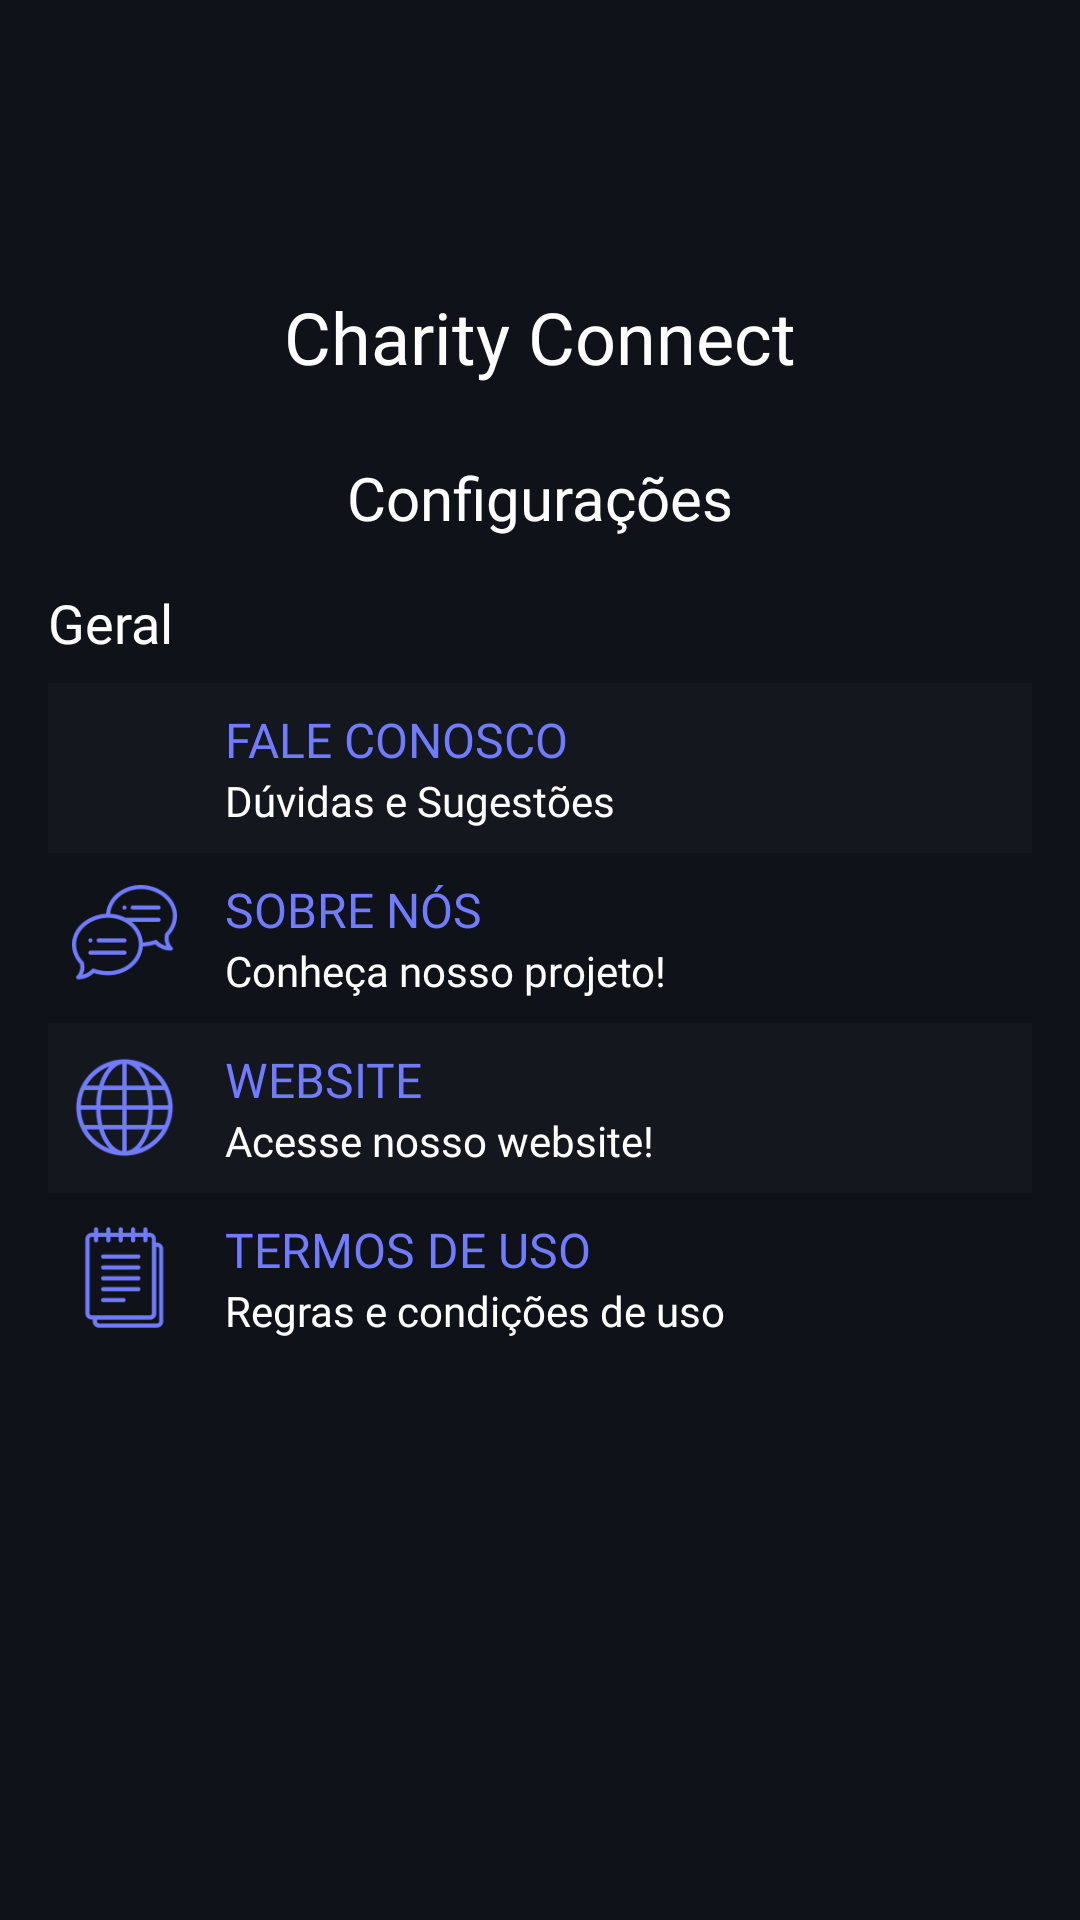

Layout XML and referenced resources for this Android screen:
<!-- AndroidManifest.xml: application theme Theme.CharityConnect -->
<!-- res/layout/fragment_menu.xml -->
<ScrollView
    xmlns:android="http://schemas.android.com/apk/res/android"
    android:layout_width="match_parent"
    android:layout_height="match_parent"
    android:background="#101219"
    android:padding="16dp">

    <LinearLayout
        android:layout_width="match_parent"
        android:layout_height="wrap_content"
        android:orientation="vertical">

        
        <ImageView
            android:id="@+id/logoImageView"
            android:layout_width="80dp"
            android:layout_height="80dp"
            android:layout_gravity="center"
            android:src="@drawable/shortlogobranca"
            android:scaleType="centerInside" />

        <TextView
            android:id="@+id/charityTitle"
            android:layout_width="wrap_content"
            android:layout_height="wrap_content"
            android:layout_gravity="center"
            android:text="Charity Connect"
            android:textColor="#FFFFFF"
            android:textSize="24sp"
            android:fontFamily="@font/lexend_semibold" />

        
        <TextView
            android:id="@+id/configTitle"
            android:layout_width="wrap_content"
            android:layout_height="wrap_content"
            android:layout_marginTop="24dp"
            android:text="Configurações"
            android:textColor="#FFFFFF"
            android:textSize="20sp"
            android:fontFamily="@font/lexend_semibold"
            android:layout_gravity="center" />

        

        
        <TextView
            android:layout_width="wrap_content"
            android:layout_height="wrap_content"
            android:text="Geral"
            android:textColor="#FFFFFF"
            android:textSize="18sp"
            android:fontFamily="@font/lexend_semibold"
            android:layout_marginTop="16dp"
            android:layout_marginBottom="8dp"/>

        
        <LinearLayout
            android:id="@+id/faleconosco"
            android:layout_width="match_parent"
            android:layout_height="wrap_content"
            android:orientation="horizontal"
            android:padding="8dp"
            android:background="#15171E"
            android:clickable="true"
            android:onClick="openFaleConosco">

            <ImageView
                android:layout_width="35dp"
                android:layout_height="35dp"
                android:layout_gravity="center_vertical"
                android:src="@drawable/batepapo" />

            <LinearLayout
                android:layout_width="wrap_content"
                android:layout_height="wrap_content"
                android:orientation="vertical"
                android:layout_marginStart="16dp">

                <TextView
                    android:layout_width="wrap_content"
                    android:layout_height="wrap_content"
                    android:text="FALE CONOSCO"
                    android:textColor="#707bff"
                    android:textSize="16sp"
                    android:fontFamily="@font/lexend_semibold" />

                <TextView
                    android:layout_width="wrap_content"
                    android:layout_height="wrap_content"
                    android:text="Dúvidas e Sugestões"
                    android:textColor="#FFFFFF"
                    android:textSize="14sp"
                    android:fontFamily="@font/lexend_light" />
            </LinearLayout>
        </LinearLayout>

        
        <LinearLayout
            android:id="@+id/sobrenos"
            android:layout_width="match_parent"
            android:layout_height="wrap_content"
            android:orientation="horizontal"
            android:padding="8dp"
            android:background="#101219"
            android:clickable="true"
            android:onClick="openSobre">

            <ImageView
                android:layout_width="35dp"
                android:layout_height="35dp"
                android:layout_gravity="center_vertical"
                android:src="@drawable/balaodefala" />

            <LinearLayout
                android:layout_width="wrap_content"
                android:layout_height="wrap_content"
                android:orientation="vertical"
                android:layout_marginStart="16dp">

                <TextView
                    android:layout_width="wrap_content"
                    android:layout_height="wrap_content"
                    android:text="SOBRE NÓS"
                    android:textColor="#707bff"
                    android:textSize="16sp"
                    android:fontFamily="@font/lexend_semibold" />

                <TextView
                    android:layout_width="wrap_content"
                    android:layout_height="wrap_content"
                    android:text="Conheça nosso projeto!"
                    android:textColor="#FFFFFF"
                    android:textSize="14sp"
                    android:fontFamily="@font/lexend_light" />
            </LinearLayout>
        </LinearLayout>

        
        <LinearLayout
            android:id="@+id/website"
            android:layout_width="match_parent"
            android:layout_height="wrap_content"
            android:orientation="horizontal"
            android:padding="8dp"
            android:background="#15171E"
            android:clickable="true"
            android:onClick="openWebsite">

            <ImageView
                android:layout_width="35dp"
                android:layout_height="35dp"
                android:layout_gravity="center_vertical"
                android:src="@drawable/website" />

            <LinearLayout
                android:layout_width="wrap_content"
                android:layout_height="wrap_content"
                android:orientation="vertical"
                android:layout_marginStart="16dp">

                <TextView
                    android:layout_width="wrap_content"
                    android:layout_height="wrap_content"
                    android:text="WEBSITE"
                    android:textColor="#707bff"
                    android:textSize="16sp"
                    android:fontFamily="@font/lexend_semibold" />

                <TextView
                    android:layout_width="wrap_content"
                    android:layout_height="wrap_content"
                    android:text="Acesse nosso website!"
                    android:textColor="#FFFFFF"
                    android:textSize="14sp"
                    android:fontFamily="@font/lexend_light" />
            </LinearLayout>
        </LinearLayout>

        
        <LinearLayout
            android:id="@+id/termosdeuso"
            android:layout_width="match_parent"
            android:layout_height="wrap_content"
            android:orientation="horizontal"
            android:padding="8dp"
            android:background="#101219"
            android:clickable="true"
            android:onClick="openTerms">

            <ImageView
                android:layout_width="35dp"
                android:layout_height="35dp"
                android:layout_gravity="center_vertical"
                android:src="@drawable/notas" />

            <LinearLayout
                android:layout_width="wrap_content"
                android:layout_height="wrap_content"
                android:orientation="vertical"
                android:layout_marginStart="16dp">

                <TextView
                    android:layout_width="wrap_content"
                    android:layout_height="wrap_content"
                    android:text="TERMOS DE USO"
                    android:textColor="#707bff"
                    android:textSize="16sp"
                    android:fontFamily="@font/lexend_semibold" />

                <TextView
                    android:layout_width="wrap_content"
                    android:layout_height="wrap_content"
                    android:text="Regras e condições de uso"
                    android:textColor="#FFFFFF"
                    android:textSize="14sp"
                    android:fontFamily="@font/lexend_light" />
            </LinearLayout>
        </LinearLayout>
    </LinearLayout>
</ScrollView>
<!-- resources referenced by this layout -->
<resources>
  <!-- drawable balaodefala: png bitmap (drawable, 5521 bytes) -->
  <!-- drawable notas: png bitmap (drawable, 2610 bytes) -->
  <!-- drawable website: png bitmap (drawable, 6254 bytes) -->
  <style name="Theme.CharityConnect" parent="Base.Theme.CharityConnect" />
  <style name="Base.Theme.CharityConnect" parent="Theme.Material3.DayNight.NoActionBar">
          
          
      </style>
</resources>
